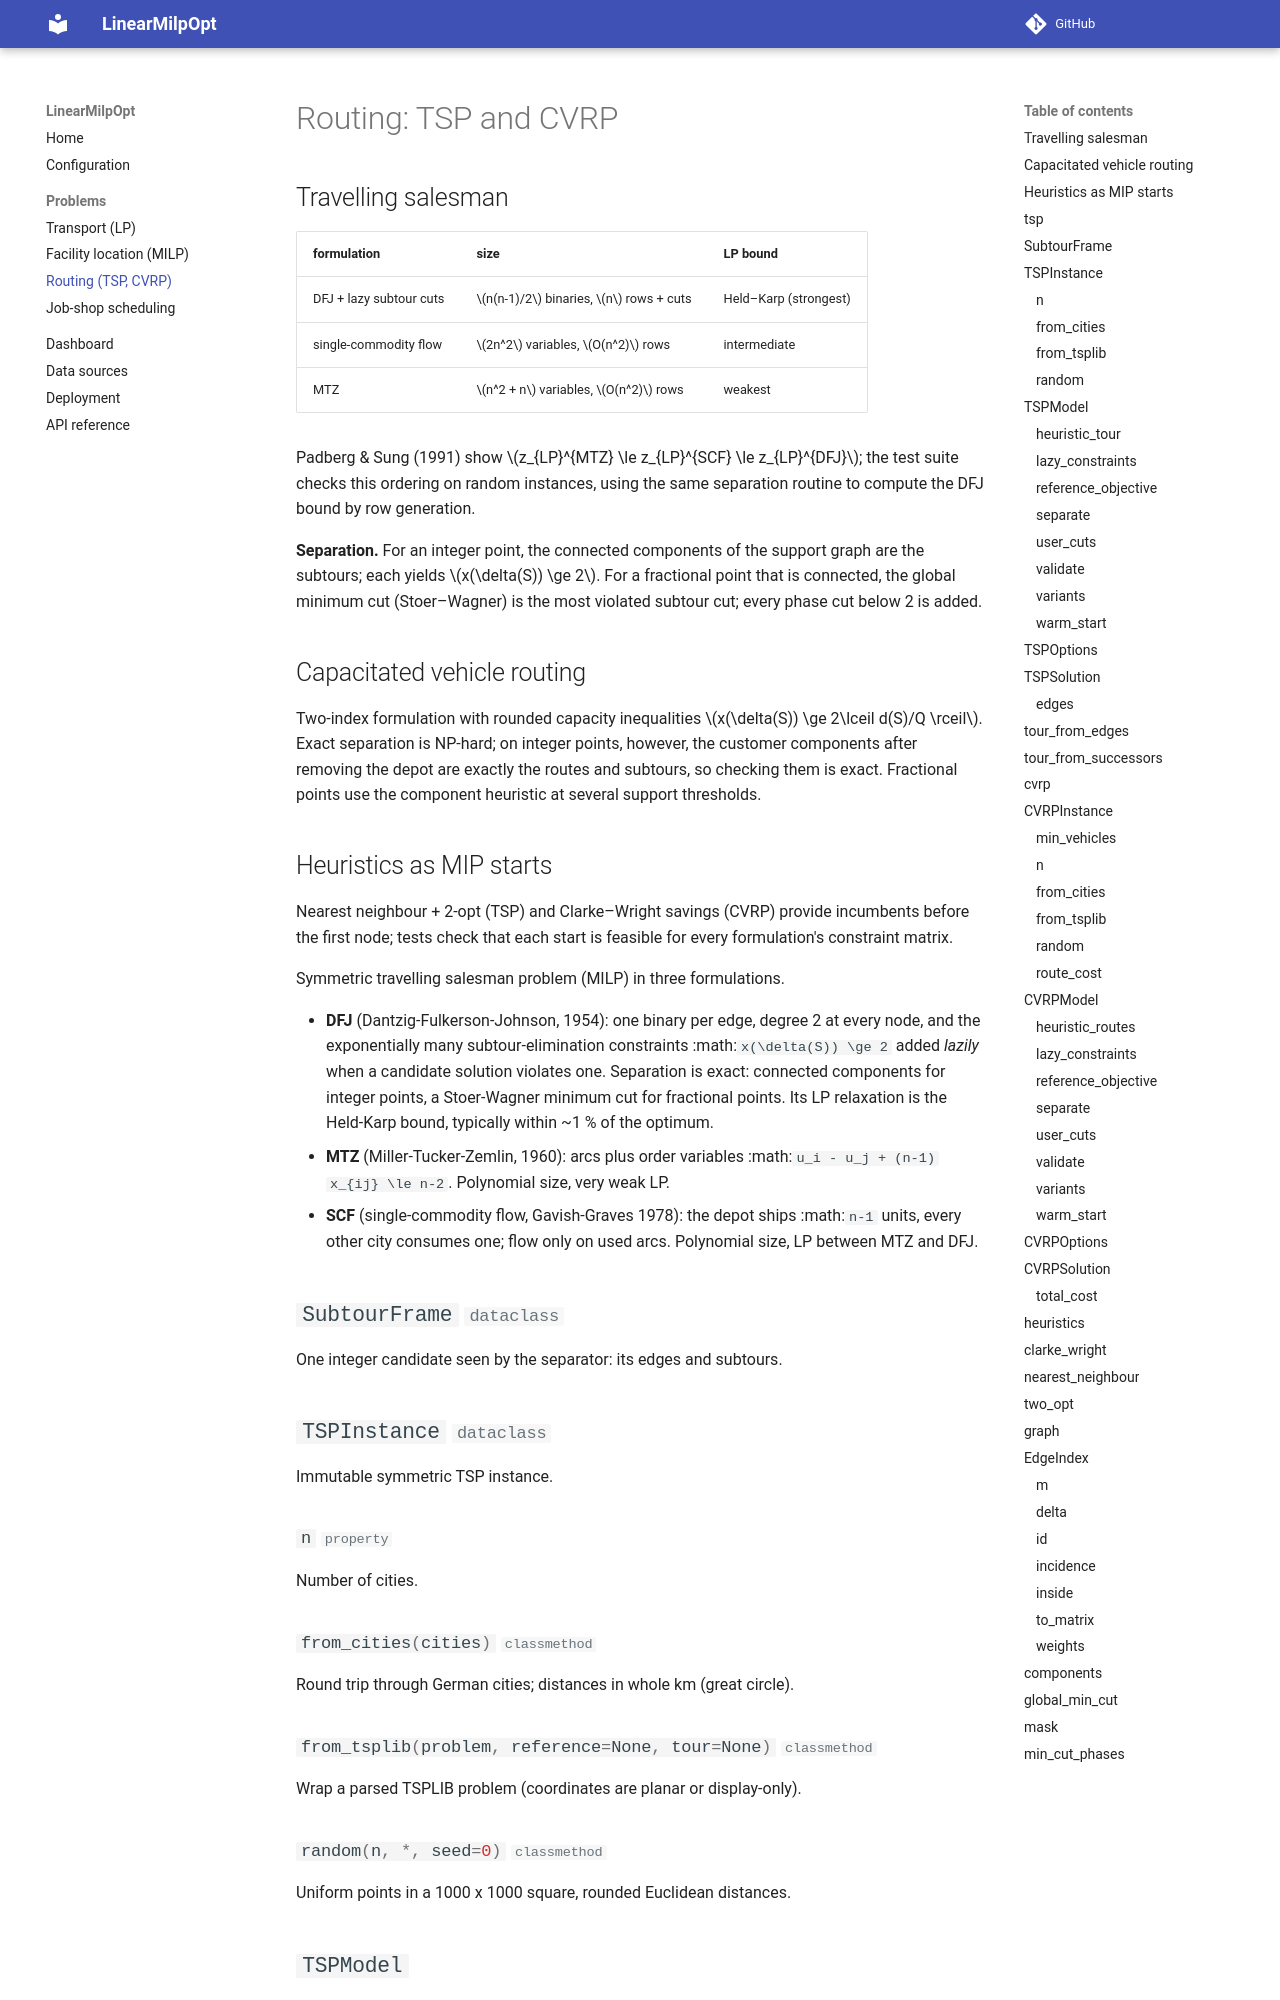

repository: aadinoyiibrahim/linear_opt · page: problems-routing/index.html · generator: mkdocs

# Routing: TSP and CVRP

## Travelling salesman

| formulation | size | LP bound |
|---|---|---|
| DFJ + lazy subtour cuts | $n(n-1)/2$ binaries, $n$ rows + cuts | Held–Karp (strongest) |
| single-commodity flow | $2n^2$ variables, $O(n^2)$ rows | intermediate |
| MTZ | $n^2 + n$ variables, $O(n^2)$ rows | weakest |
